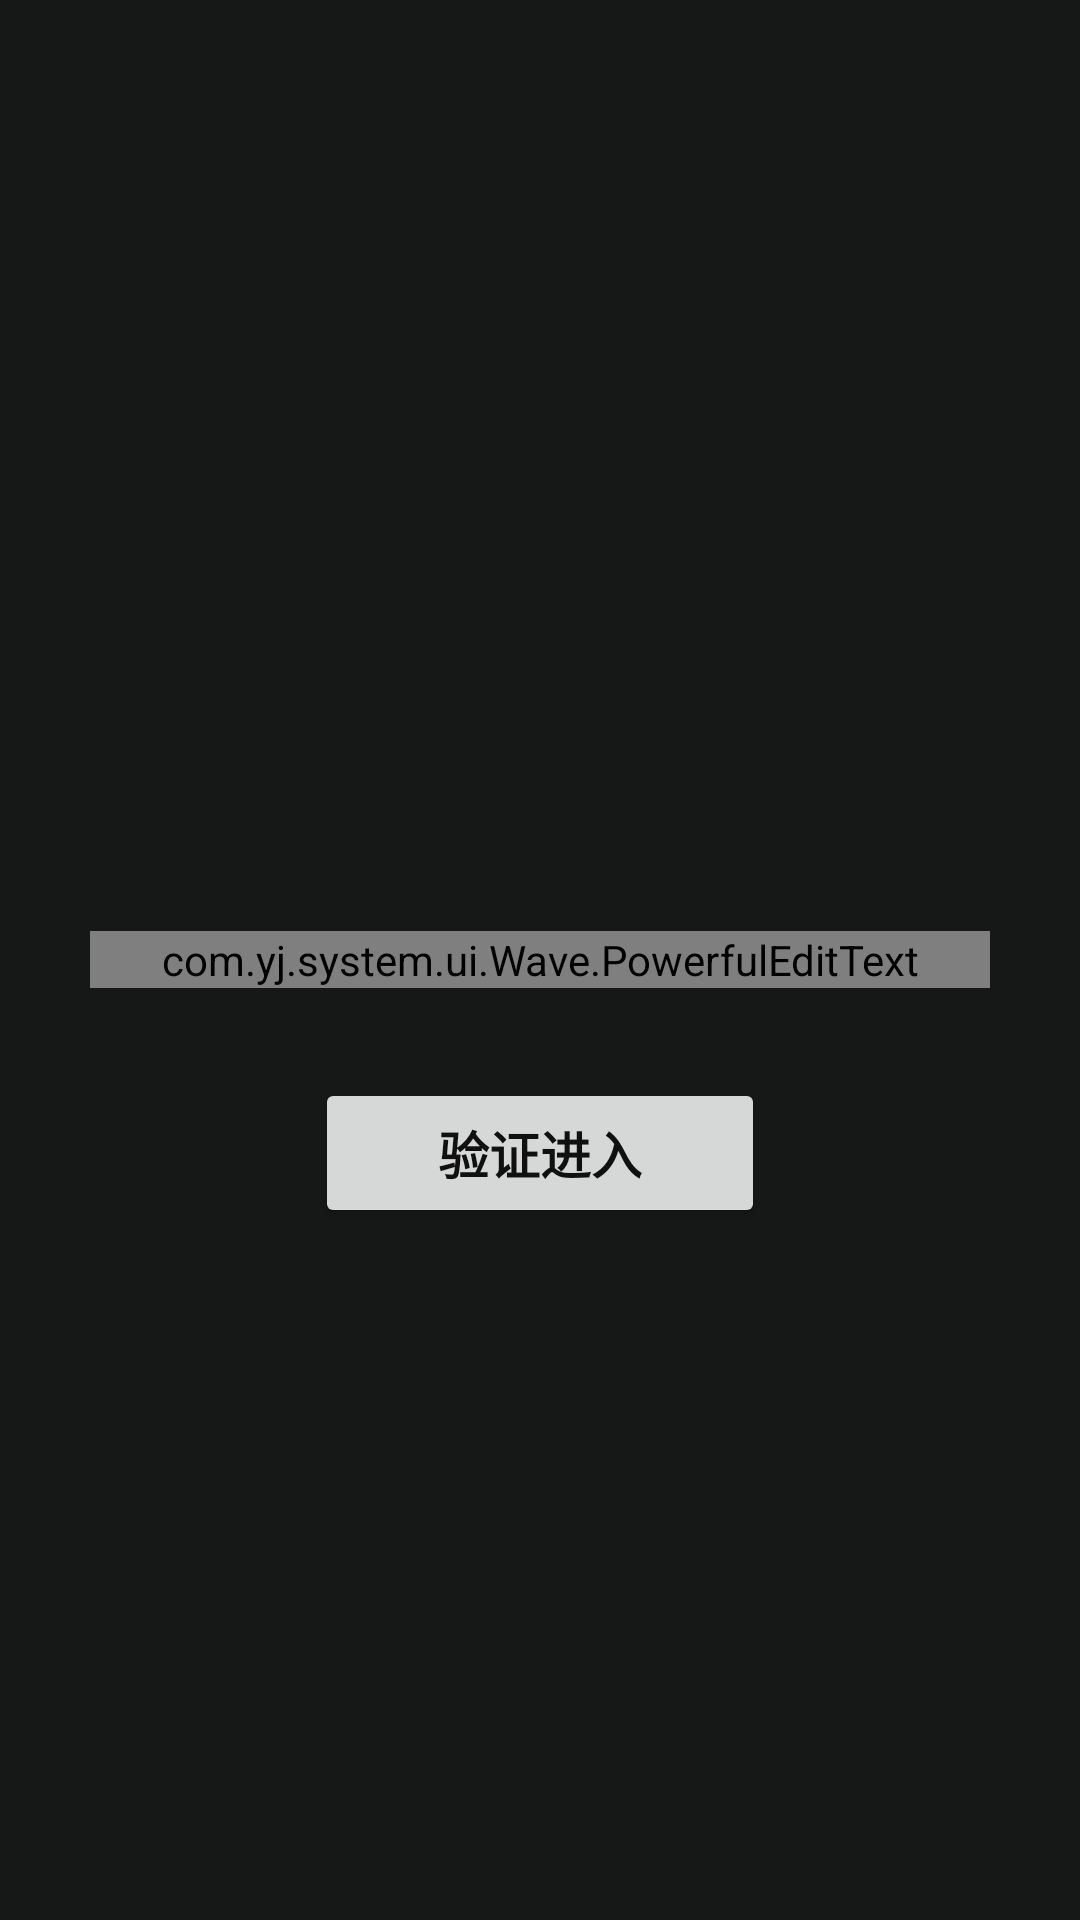

The Android layout XML behind this screen, and the referenced resources:
<!-- AndroidManifest.xml: application theme AppTheme -->
<!-- res/layout/activity_verify_admin.xml -->
<?xml version="1.0" encoding="utf-8"?>
<RelativeLayout xmlns:android="http://schemas.android.com/apk/res/android"
    android:layout_width="match_parent"
    android:layout_height="match_parent"
    android:background="#161717"
    xmlns:app="http://schemas.android.com/apk/res-auto">

    <com.yj.system.ui.Wave.PowerfulEditText
        android:id="@+id/verify_query"
        android:layout_width="@dimen/dp_300"
        android:layout_height="wrap_content"
        android:layout_centerInParent="true"
        android:layout_marginStart="20dp"
        android:layout_marginEnd="20dp"
        android:hint="@string/verifyCode"
        android:maxLength="10"
        android:singleLine="true"
        android:textColor="#FFFFFF"
        android:textColorHint="@color/cal_stroke"
        app:borderStyle="roundRect"
        android:inputType="text"
        app:clearDrawable="@drawable/edit_clear_all"
        app:styleColor="#ffeb3b" />

    <Button
        android:id="@+id/btn_star_verify"
        android:layout_width="@dimen/dp_150"
        android:layout_height="@dimen/dp_50"
        android:layout_below="@id/verify_query"
        android:layout_centerHorizontal="true"
        android:layout_marginTop="@dimen/dp_30"
        android:text="验证进入"
        android:textColor="#101010"
        android:textSize="@dimen/sp_17"
        android:textStyle="bold" />
</RelativeLayout>
<!-- resources referenced by this layout -->
<resources>
  <color name="cal_stroke">#77d4f6</color>
  <dimen name="dp_150">150dp</dimen>
  <dimen name="dp_30">30dp</dimen>
  <dimen name="dp_300">300dp</dimen>
  <dimen name="dp_50">50dp</dimen>
  <dimen name="sp_17">17sp</dimen>
  <string name="verifyCode">请输入管理员验证码</string>
  <style name="AppTheme" parent="Theme.AppCompat.Light.NoActionBar">
          
          <item name="colorPrimary">#03A9F4</item>
          <item name="colorPrimaryDark">#0288D1</item>
          <item name="colorAccent">#2fa881</item>
          
          <item name="android:windowContentTransitions">true</item>
      </style>
</resources>
